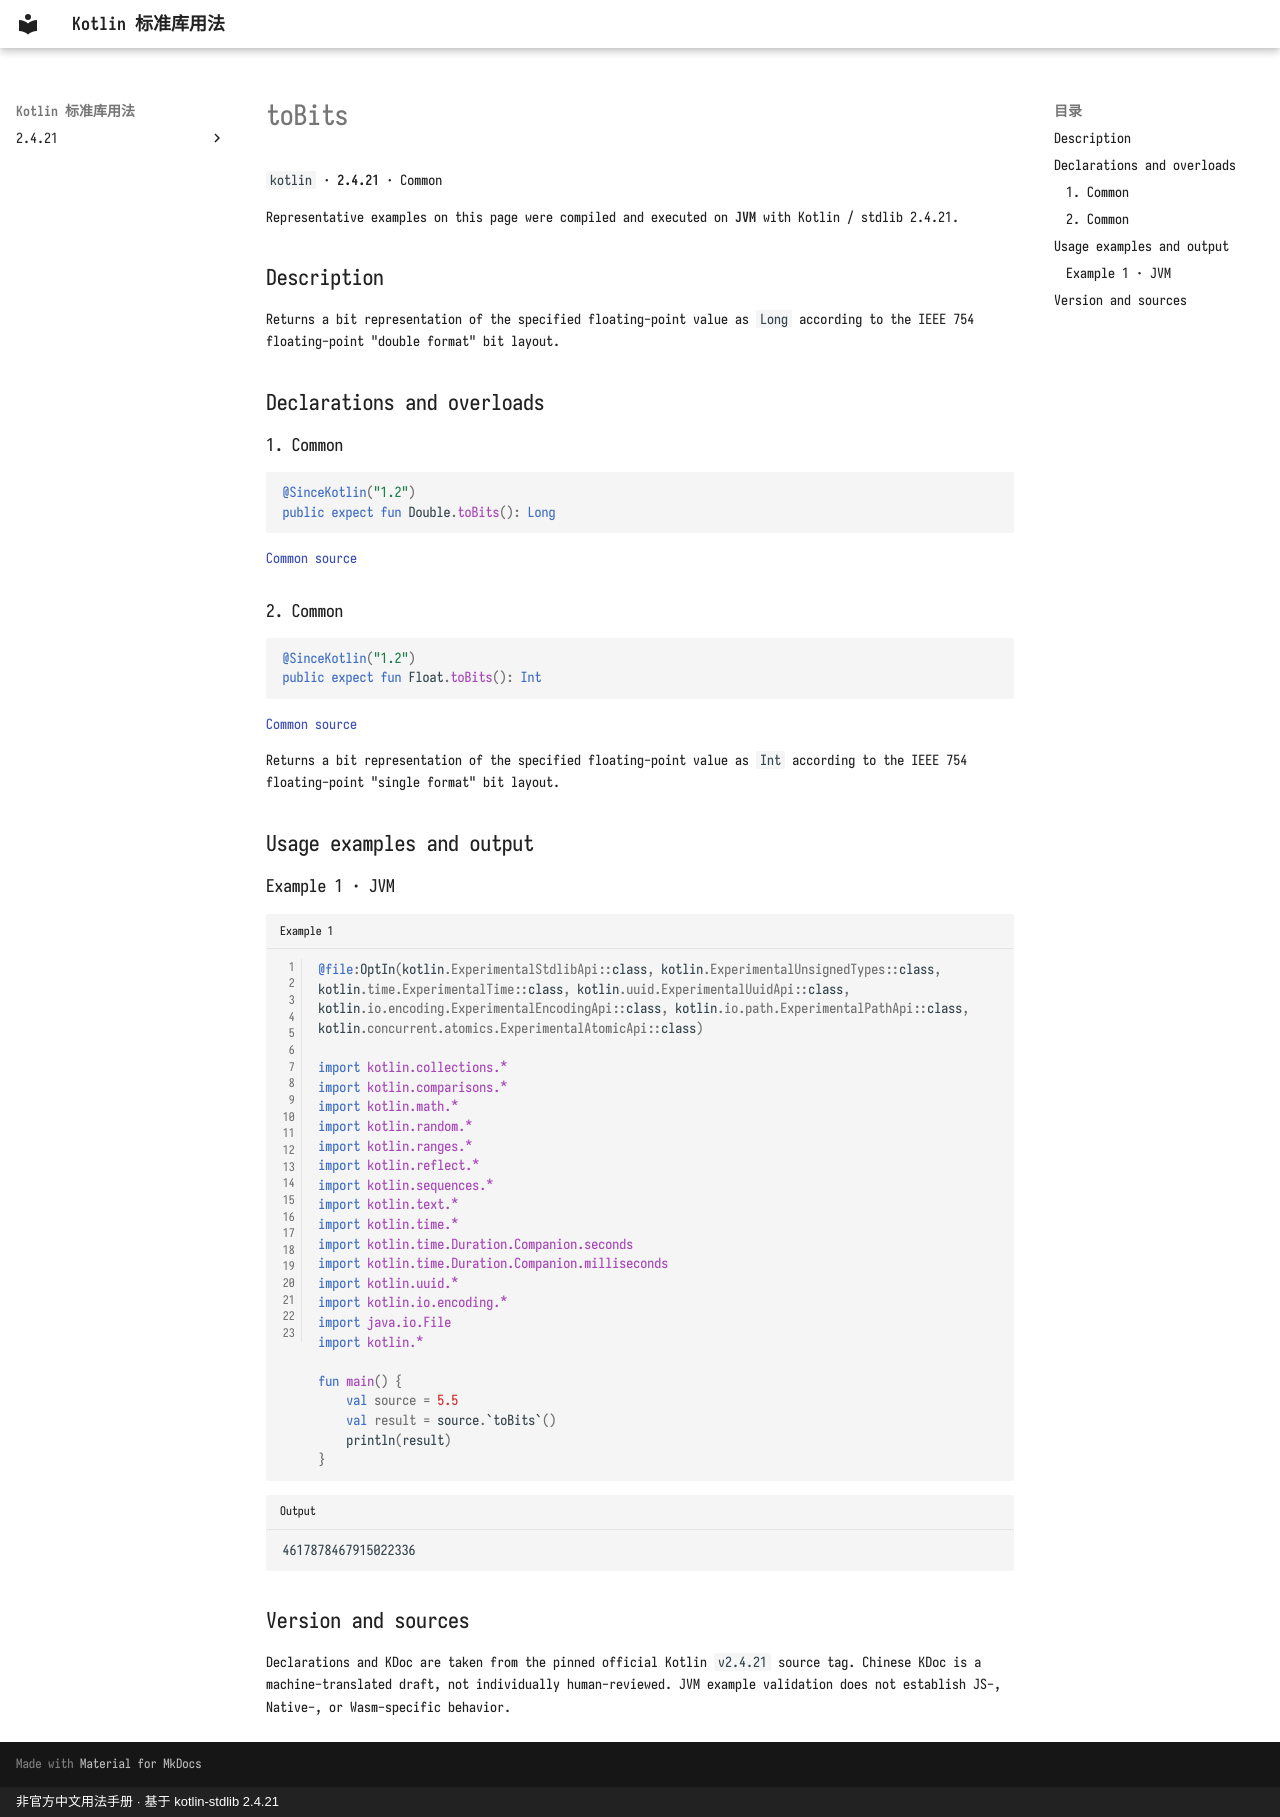

repository: oooooooko/kotlin-stdlib-docs · page: en/api/kotlin/tobits--e823e1ed/index.html · generator: mkdocs · copyright: 非官方中文用法手册 · 基于 kotlin-stdlib 2.4.21

# toBits

`kotlin` · **2.4.21** · Common

Representative examples on this page were compiled and executed on **JVM** with Kotlin / stdlib 2.4.21.

## Description

Returns a bit representation of the specified floating-point value as `Long`
according to the IEEE 754 floating-point "double format" bit layout.

## Declarations and overloads

### 1. Common

```kotlin
@SinceKotlin("1.2")
public expect fun Double.toBits(): Long
```

[Common source](https://github.com/JetBrains/kotlin/blob/v2.4.21/libraries/stdlib/common/src/kotlin/KotlinH.kt#L43)

### 2. Common

```kotlin
@SinceKotlin("1.2")
public expect fun Float.toBits(): Int
```

[Common source](https://github.com/JetBrains/kotlin/blob/v2.4.21/libraries/stdlib/common/src/kotlin/KotlinH.kt#L64)

Returns a bit representation of the specified floating-point value as `Int`
according to the IEEE 754 floating-point "single format" bit layout.

## Usage examples and output

### Example 1 · JVM

```kotlin title="Example 1" linenums="1"
@file:OptIn(kotlin.ExperimentalStdlibApi::class, kotlin.ExperimentalUnsignedTypes::class, kotlin.time.ExperimentalTime::class, kotlin.uuid.ExperimentalUuidApi::class, kotlin.io.encoding.ExperimentalEncodingApi::class, kotlin.io.path.ExperimentalPathApi::class, kotlin.concurrent.atomics.ExperimentalAtomicApi::class)

import kotlin.collections.*
import kotlin.comparisons.*
import kotlin.math.*
import kotlin.random.*
import kotlin.ranges.*
import kotlin.reflect.*
import kotlin.sequences.*
import kotlin.text.*
import kotlin.time.*
import kotlin.time.Duration.Companion.seconds
import kotlin.time.Duration.Companion.milliseconds
import kotlin.uuid.*
import kotlin.io.encoding.*
import java.io.File
import kotlin.*

fun main() {
    val source = 5.5
    val result = source.`toBits`()
    println(result)
}
```

```text title="Output"
4617878467915022336
```

## Version and sources

Declarations and KDoc are taken from the pinned official Kotlin `v2.4.21` source tag. Chinese KDoc is a machine-translated draft, not individually human-reviewed. JVM example validation does not establish JS-, Native-, or Wasm-specific behavior.
